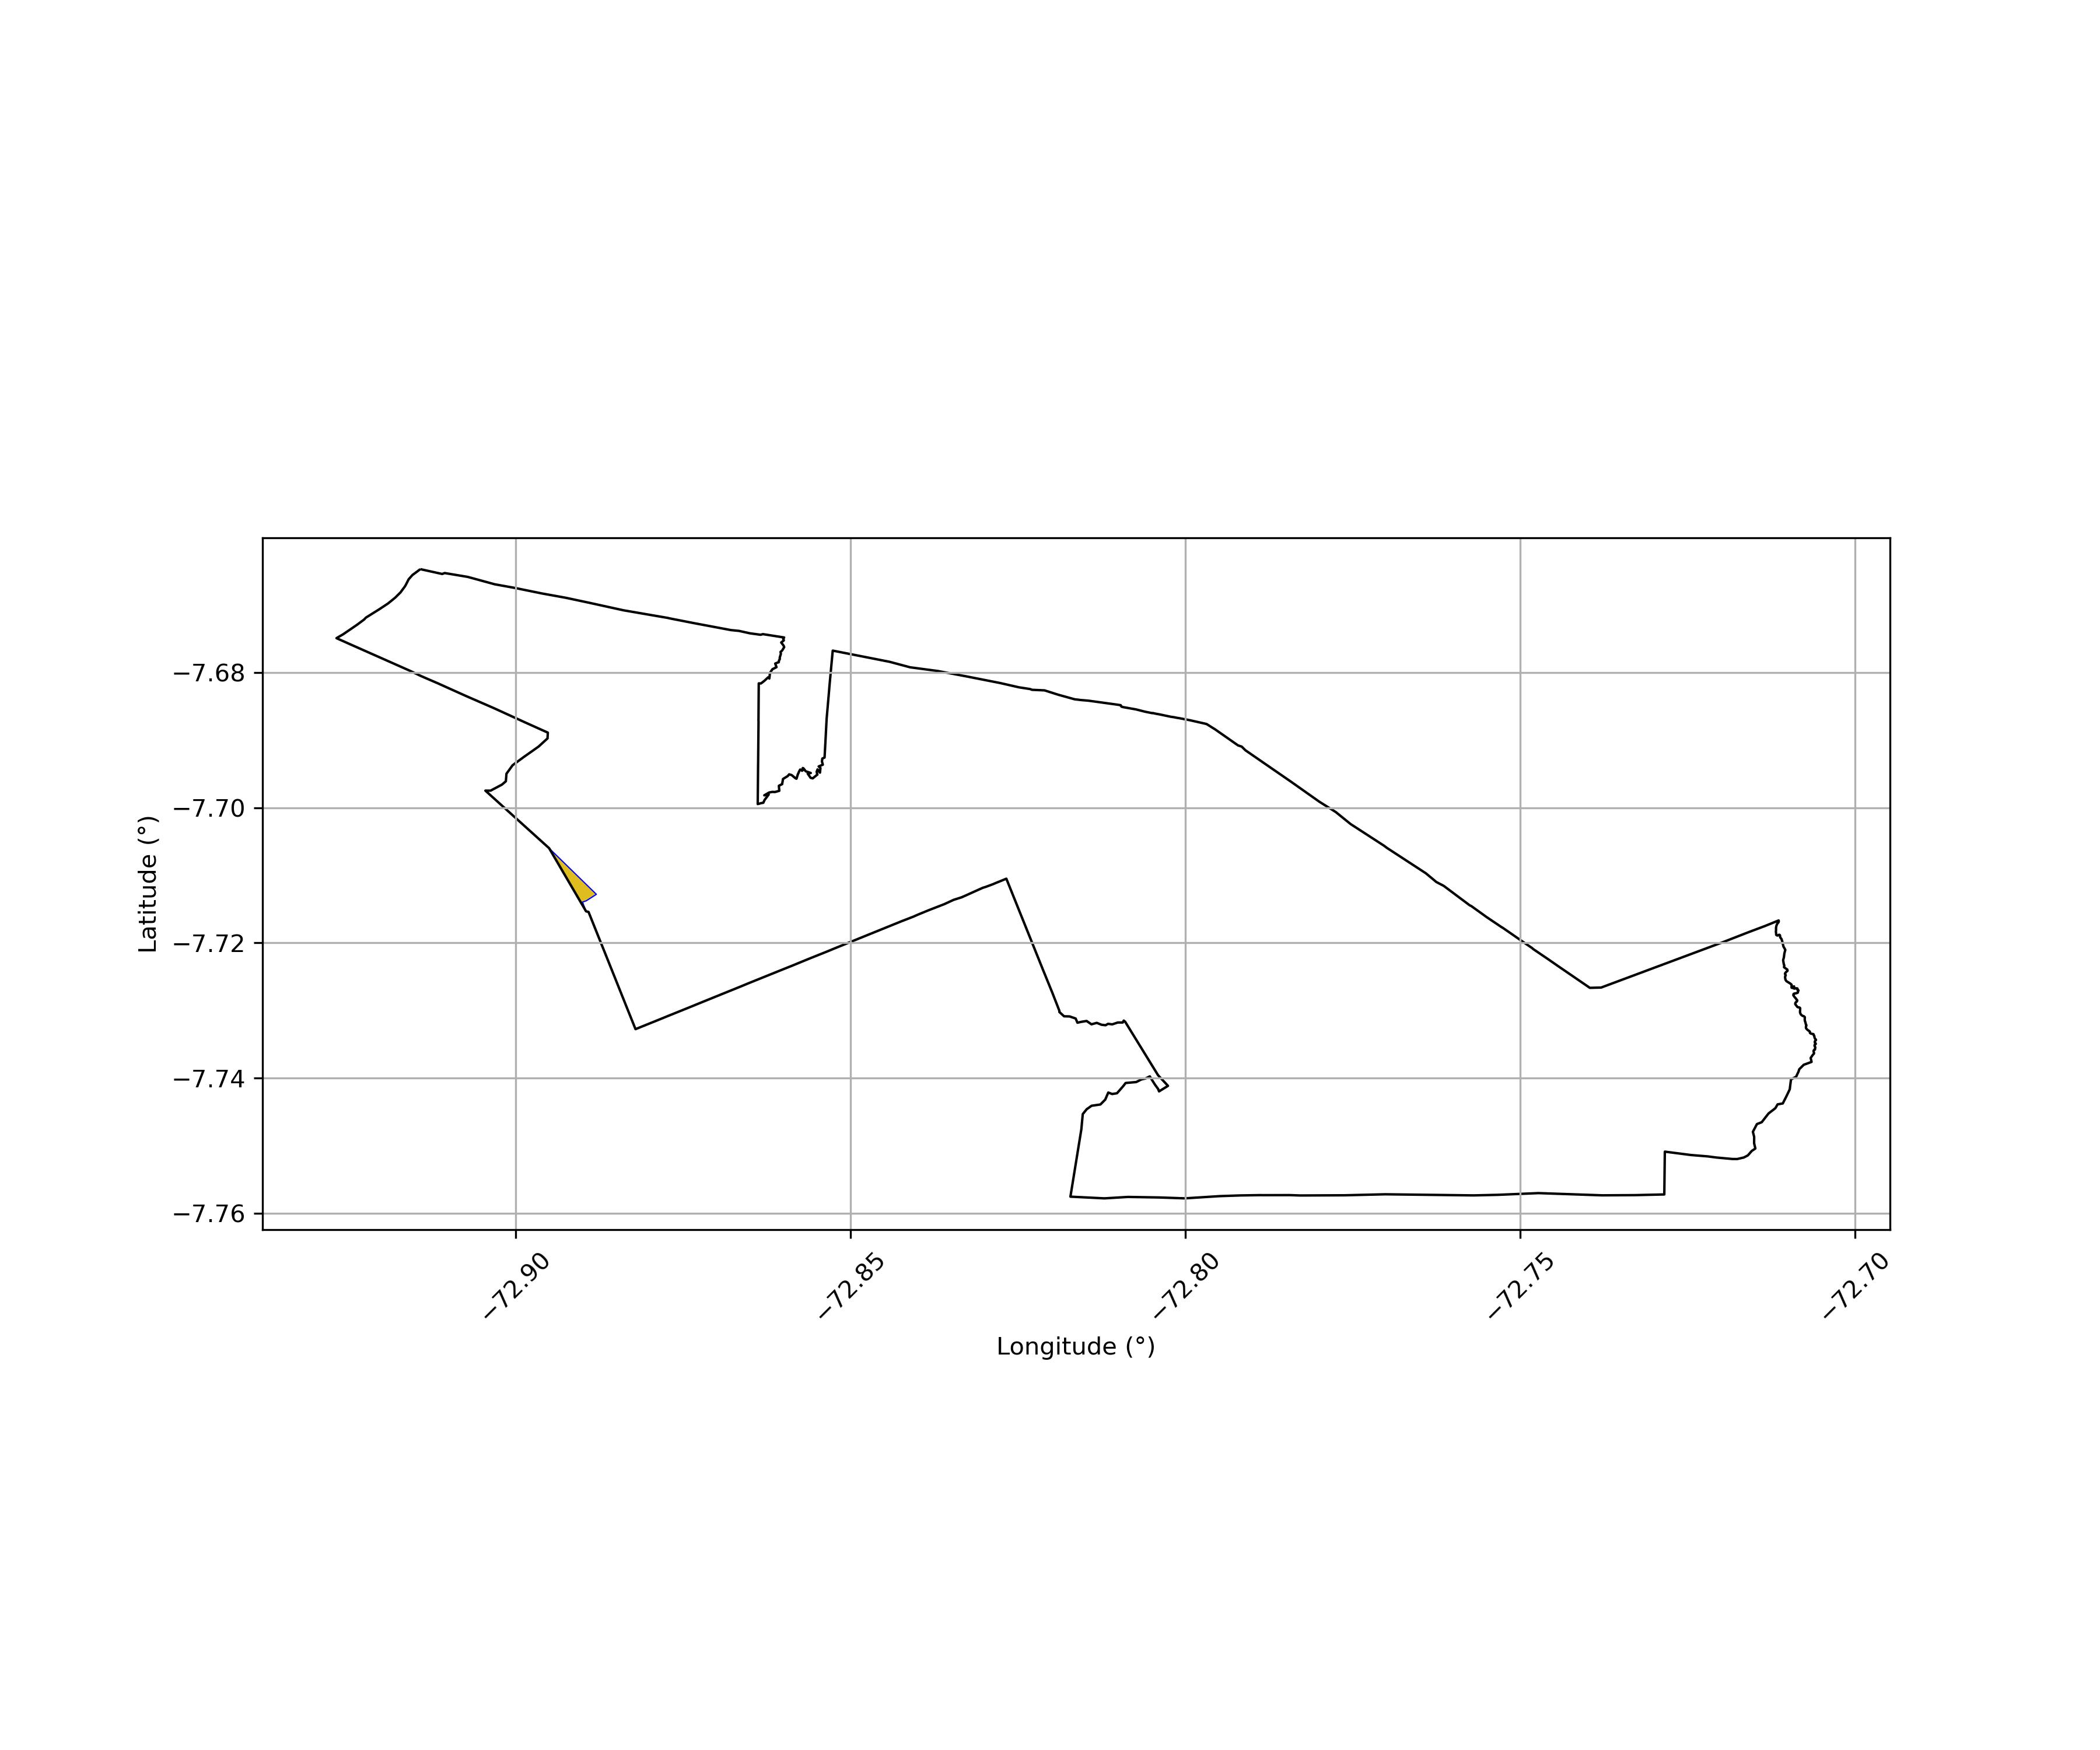

The data file committed next to this chart (first rows):
Código SNCI, Área Sobreposta (ha)
141205000002-52, 16.7
